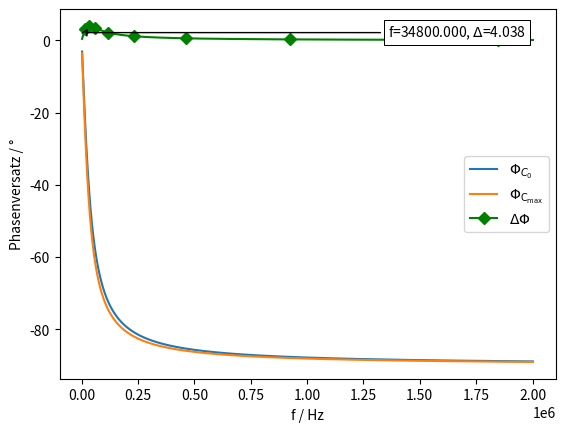
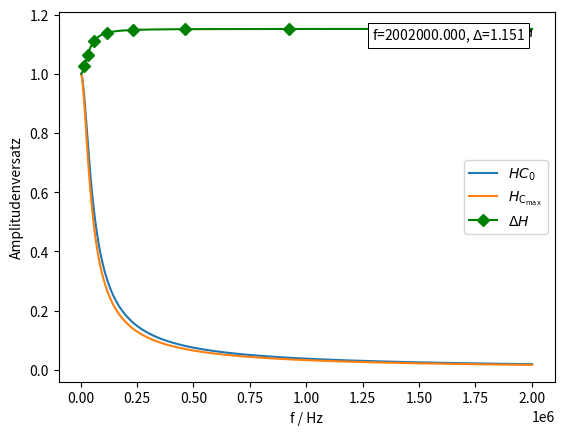

Here is the Python script that generated these plots, in order:
from math import atan
from math import atan2
from math import pi
import math
import numpy as np
import matplotlib.pyplot as plt

f = np.linspace(2000, 2002000, 10000 + 1)
R=43000 #Ohm
L=68*pow(10, (-3)) #H
C0 = 99*pow(10, (-12)) #F
Cmax = 114*pow(10, (-12)) #F

markers_on = [int(14400 / 200),
              int(28800 / 200),
              int(57600 / 200), 
              int(115000 / 200), 
              int(230000 / 200),
              int(461000 / 200),
              int(921000 / 200),
              int(1843200 / 200)]

def annot_max(x,y, ax=None):
    xmax = x[np.argmax(y)]
    ymax = np.array(y).max()
    text= "f={:.3f}, $\Delta$={:.3f}".format(xmax, ymax)
    if not ax:
        ax=plt.gca()
    bbox_props = dict(boxstyle="square,pad=0.3", fc="w", ec="k", lw=0.72)
    arrowprops=dict(arrowstyle="->",connectionstyle="angle,angleA=0,angleB=60")
    kw = dict(xycoords='data',textcoords="axes fraction",
              arrowprops=arrowprops, bbox=bbox_props, ha="right", va="top")
    ax.annotate(text, xy=(xmax, ymax), xytext=(0.94,0.96), **kw)


# Best Phase
Phi0=[]
Phimax=[]
for freq in f:
    Phi0.append(-atan2(freq*2*pi*R*C0 , 1) / (2*pi) * 360) #- R/(freq*2*pi*L)
    Phimax.append(-atan2(freq*2*pi*R*Cmax, 1) / (2*pi) * 360) # - R/(freq*2*pi*L)
    
deltaPhi = [Phi0[x] - Phimax[x] for x in range(len(Phi0))]

plt.plot(f, Phi0, label="$\Phi_{C_0}$")
plt.plot(f, Phimax, label="$\Phi_\mathrm{C_\mathrm{max}}$")
plt.plot(f, deltaPhi, '-gD', markevery=markers_on, label="$\Delta \Phi$")

annot_max(f,deltaPhi)

#plt.ylim(min(Phi0), 2.5*max(deltaPhi))
plt.ylabel("Phasenversatz / °")
plt.xlabel("f / Hz")
plt.legend()

# Best Amplitude
plt.figure()
H0=[]
Hmax=[]
for freq in f:
    H0.append(1 / (math.sqrt(1 + pow((2*pi*freq * R * C0), 2)))) # - R/(freq*2*pi*L)
    Hmax.append(1 / (math.sqrt(1 + pow((2*pi*freq * R * Cmax), 2)))) # - R/(freq*2*pi*L)
    
deltaH = [H0[x] / Hmax[x] for x in range(len(H0))]

plt.plot(f, H0, label="$H{C_0}$")
plt.plot(f, Hmax, label="$H_\mathrm{C_\mathrm{max}}$")
plt.plot(f, deltaH, '-gD', markevery=markers_on, label="$\Delta H$")

annot_max(f,deltaH)

#plt.ylim(min(H0), 2.5*max(deltaH))
plt.ylabel("Amplitudenversatz")
plt.xlabel("f / Hz")
plt.legend()
plt.show()

#Both together
# sumDelta = [deltaH[x]/max(deltaH) + deltaPhi[x]/max(deltaPhi) for x in range(len(deltaH))]

# fig, ax = plt.subplots()
# ax.plot(f, deltaPhi, '-bD', markevery=markers_on, label="$\Delta \Phi$")
# #ax.set_ylim(0, 1.75*max(deltaPhi))

# ax2 = ax.twinx()
# ax2.plot(f, deltaH, '-rD', markevery=markers_on, label="$\Delta H$")
# #ax2.set_ylim(0, 1.75*max(deltaH))

# ax3 = ax.twinx()

# ax3.plot(f, sumDelta, '-gD', markevery=markers_on, label="Sum of $\Delta$")
# annot_max(f, sumDelta, ax3)
# #ax3.set_ylim(0, 1.75*max(sumDelta))

# ax.set_ylabel("$\Delta H$ / V")
#plt.ylabel("$\Delta \Phi / °$")
#plt.xlabel("f / Hz")
plt.show()